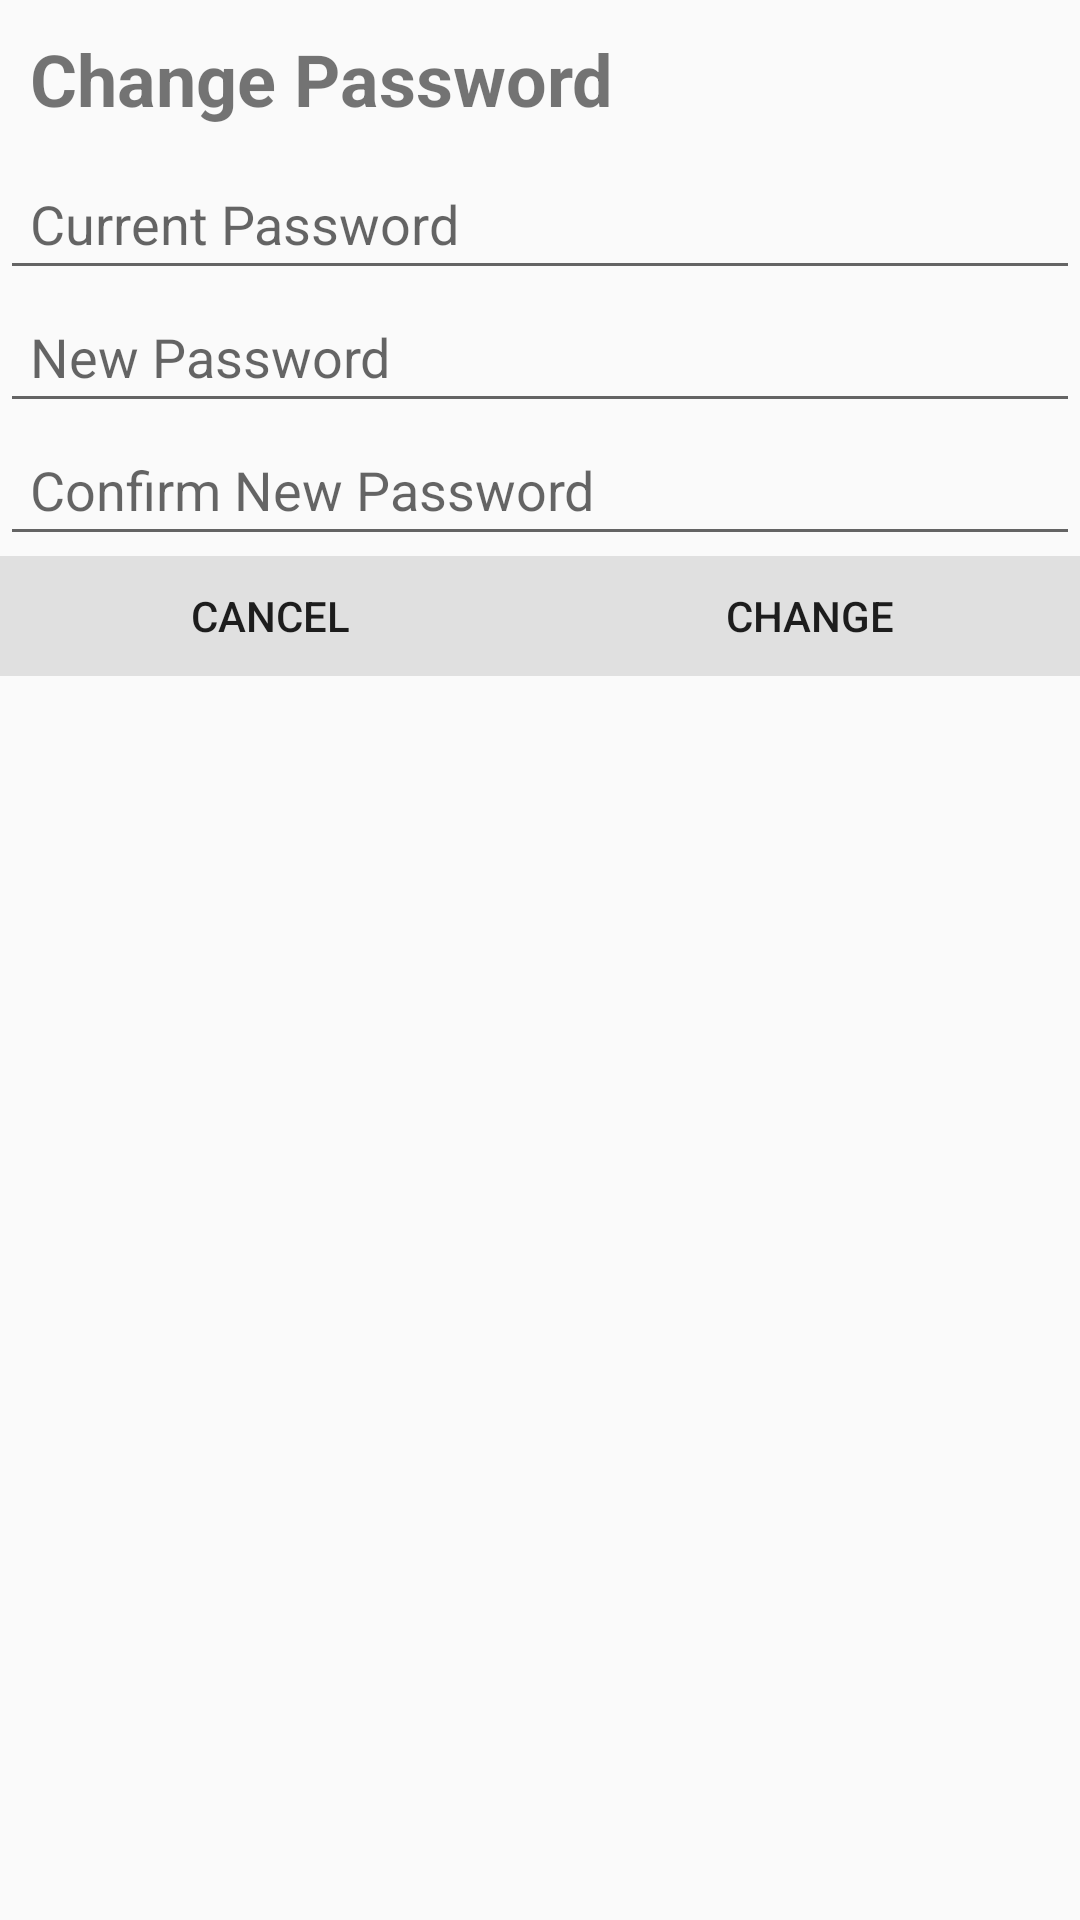

Produce the Android XML layout that renders to this screen, including the resource entries it uses.
<!-- AndroidManifest.xml: application theme AppTheme -->
<!-- res/layout/change_password.xml -->
<?xml version="1.0" encoding="utf-8"?>
<RelativeLayout
    xmlns:android="http://schemas.android.com/apk/res/android"
    android:layout_width="match_parent"
    android:layout_height="wrap_content">

    <TextView
        android:id="@+id/txtChangePassword"
        android:layout_width="match_parent"
        android:layout_height="wrap_content"
        android:padding="10dp"
        android:text="@string/change_password"
        android:textSize="24sp"
        android:textStyle="bold"/>

    <EditText
        android:id="@+id/edtOldPassword"
        android:layout_width="match_parent"
        android:layout_height="wrap_content"
        android:padding="10dp"
        android:hint="@string/old_password"
        android:inputType="textPassword"
        android:layout_below="@id/txtChangePassword"/>

    <EditText
        android:id="@+id/edtNewPassword"
        android:layout_width="match_parent"
        android:layout_height="wrap_content"
        android:padding="10dp"
        android:hint="@string/new_password"
        android:inputType="textPassword"
        android:layout_below="@id/edtOldPassword" />

    <EditText
        android:id="@+id/edtConfirmNewPassword"
        android:layout_width="match_parent"
        android:layout_height="wrap_content"
        android:padding="10dp"
        android:hint="@string/confirm_new_password"
        android:inputType="textPassword"
        android:layout_below="@id/edtNewPassword"/>

    <LinearLayout
        android:layout_width="match_parent"
        android:layout_height="40dp"
        android:layout_below="@id/edtConfirmNewPassword">

        <Button
            android:id="@+id/dialog_cancel"
            android:layout_width="0dp"
            android:layout_height="match_parent"
            android:layout_weight="0.50"
            android:background="#E0E0E0"
            android:text="Cancel"
            android:clickable="true"
            />
        <Button
            android:id="@+id/dialog_change"
            android:layout_width="0dp"
            android:layout_height="match_parent"
            android:layout_weight="0.50"
            android:background="#E0E0E0"
            android:text="Change"
            android:clickable="true"
            />

    </LinearLayout>

</RelativeLayout>
<!-- resources referenced by this layout -->
<resources>
  <string name="change_password">Change Password</string>
  <string name="confirm_new_password">Confirm New Password</string>
  <string name="new_password">New Password</string>
  <string name="old_password">Current Password</string>
  <style name="AppTheme" parent="Theme.AppCompat.Light.DarkActionBar">
          
          <item name="colorPrimary">@color/colorPrimary</item>
          <item name="colorPrimaryDark">@color/colorPrimaryDark</item>
          <item name="colorAccent">@color/colorAccent</item>
          <item name="windowActionBar">false</item>
          <item name="windowNoTitle">true</item>
      </style>
  <!-- not gathered from this repository: default colours our renderer supplied (Android Studio template values) -->
  <color name="colorPrimary">#FF6200EE</color>
  <color name="colorPrimaryDark">#FF3700B3</color>
  <color name="colorAccent">#FF03DAC5</color>
</resources>
